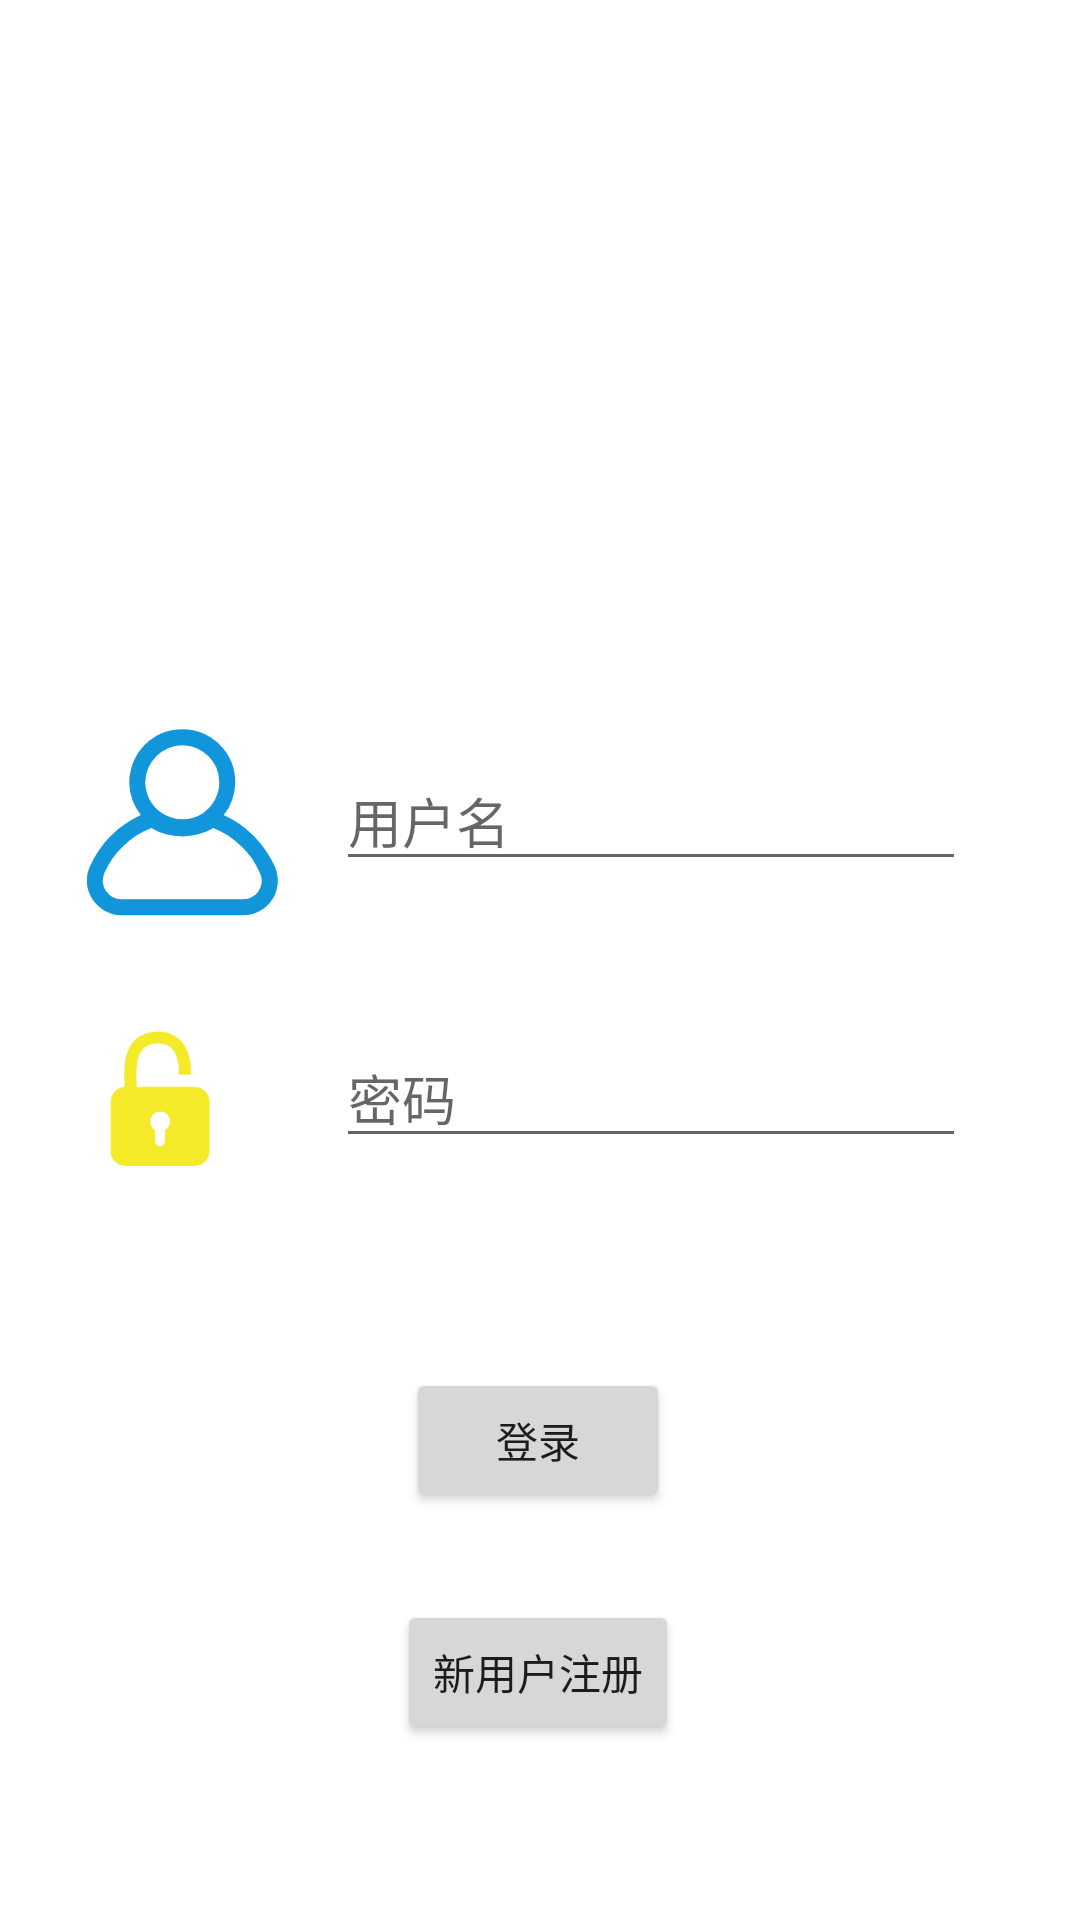

Layout XML and referenced resources for this Android screen:
<!-- AndroidManifest.xml: application theme Theme.AS -->
<!-- res/layout/activity_log_in.xml -->
<?xml version="1.0" encoding="utf-8"?>
<androidx.constraintlayout.widget.ConstraintLayout xmlns:android="http://schemas.android.com/apk/res/android"
    xmlns:app="http://schemas.android.com/apk/res-auto"
    xmlns:tools="http://schemas.android.com/tools"
    android:layout_width="match_parent"
    android:layout_height="match_parent"
    tools:context=".view.account_management.LoginActivity">

    <EditText
        android:id="@+id/editText_username"
        android:layout_width="wrap_content"
        android:layout_height="wrap_content"
        android:ems="10"
        android:hint="用户名"
        android:inputType="textPersonName"
        app:layout_constraintBottom_toBottomOf="@+id/imageView2"
        app:layout_constraintStart_toStartOf="@+id/editText_password"
        app:layout_constraintTop_toTopOf="@+id/imageView2"
        app:layout_constraintVertical_bias="0.419" />

    <EditText
        android:id="@+id/editText_password"
        android:layout_width="wrap_content"
        android:layout_height="wrap_content"
        android:ems="10"
        android:hint="密码"
        android:inputType="textPassword"
        app:layout_constraintBottom_toBottomOf="@+id/imageView3"
        app:layout_constraintEnd_toEndOf="parent"
        app:layout_constraintHorizontal_bias="0.746"
        app:layout_constraintStart_toStartOf="parent"
        app:layout_constraintTop_toTopOf="@+id/imageView3"
        app:layout_constraintVertical_bias="0.172" />

    <ImageView
        android:id="@+id/imageView2"
        android:layout_width="wrap_content"
        android:layout_height="wrap_content"
        app:layout_constraintBottom_toBottomOf="parent"
        app:layout_constraintEnd_toStartOf="@+id/editText_username"
        app:layout_constraintHorizontal_bias="0.602"
        app:layout_constraintStart_toStartOf="parent"
        app:layout_constraintTop_toTopOf="parent"
        app:layout_constraintVertical_bias="0.42"
        app:srcCompat="@mipmap/account_id" />

    <ImageView
        android:id="@+id/imageView3"
        android:layout_width="wrap_content"
        android:layout_height="wrap_content"
        app:layout_constraintBottom_toBottomOf="parent"
        app:layout_constraintStart_toStartOf="@+id/imageView2"
        app:layout_constraintTop_toBottomOf="@+id/imageView2"
        app:layout_constraintVertical_bias="0.121"
        app:srcCompat="@mipmap/account_password" />

    <Button
        android:id="@+id/button_switch_log_up"
        android:layout_width="wrap_content"
        android:layout_height="wrap_content"
        android:text="新用户注册"
        app:layout_constraintBottom_toBottomOf="parent"
        app:layout_constraintEnd_toEndOf="parent"
        app:layout_constraintHorizontal_bias="0.498"
        app:layout_constraintStart_toStartOf="parent"
        app:layout_constraintTop_toBottomOf="@+id/button_log_in"
        app:layout_constraintVertical_bias="0.333" />

    <Button
        android:id="@+id/button_log_in"
        android:layout_width="wrap_content"
        android:layout_height="wrap_content"
        android:text="登录"
        app:layout_constraintBottom_toBottomOf="parent"
        app:layout_constraintEnd_toEndOf="parent"
        app:layout_constraintHorizontal_bias="0.498"
        app:layout_constraintStart_toStartOf="parent"
        app:layout_constraintTop_toBottomOf="@+id/editText_password"
        app:layout_constraintVertical_bias="0.34" />

</androidx.constraintlayout.widget.ConstraintLayout>
<!-- resources referenced by this layout -->
<resources>
  <!-- mipmap account_id: png bitmap (mipmap-xxhdpi, 8090 bytes) -->
  <!-- mipmap account_password: png bitmap (mipmap-xxxhdpi, 5257 bytes) -->
  <style name="Theme.AS" parent="Theme.MaterialComponents.DayNight.DarkActionBar">
          
          <item name="colorPrimary">@color/purple_500</item>
          <item name="colorPrimaryVariant">@color/purple_700</item>
          <item name="colorOnPrimary">@color/white</item>
          
          <item name="colorSecondary">@color/teal_200</item>
          <item name="colorSecondaryVariant">@color/teal_700</item>
          <item name="colorOnSecondary">@color/black</item>
          
          <item name="android:statusBarColor" tools:targetApi="l">?attr/colorPrimaryVariant</item>
          
      </style>
  <color name="purple_500">#FF6200EE</color>
  <color name="purple_700">#FF3700B3</color>
  <color name="white">#FFFFFFFF</color>
  <color name="teal_200">#FF03DAC5</color>
  <color name="teal_700">#FF018786</color>
  <color name="black">#FF000000</color>
</resources>
